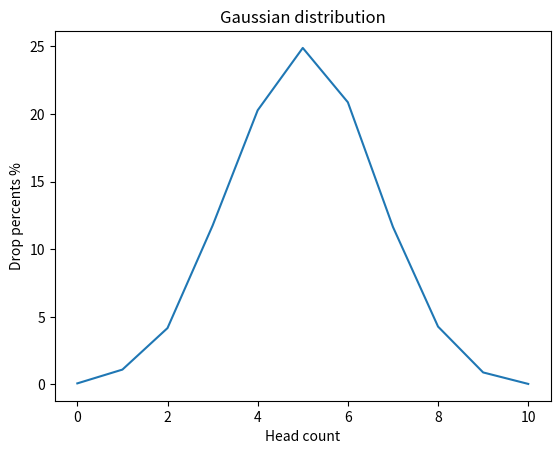

Here is the Python script that generated this plot:
import random
import matplotlib.pyplot as plt


def flip_coin() -> dict:
    numbers = [[random.randint(0, 1) for _ in range(10)]
               for _ in range(1, 10001)]
    sum_numbers = [sum(number) for number in numbers]
    dict_numbers = {0: sum_numbers.count(0) / 10000 * 100,
                    1: sum_numbers.count(1) / 10000 * 100,
                    2: sum_numbers.count(2) / 10000 * 100,
                    3: sum_numbers.count(3) / 10000 * 100,
                    4: sum_numbers.count(4) / 10000 * 100,
                    5: sum_numbers.count(5) / 10000 * 100,
                    6: sum_numbers.count(6) / 10000 * 100,
                    7: sum_numbers.count(7) / 10000 * 100,
                    8: sum_numbers.count(8) / 10000 * 100,
                    9: sum_numbers.count(9) / 10000 * 100,
                    10: sum_numbers.count(10) / 10000 * 100}
    return dict_numbers


def draw_gaussian_distribution_graph(coins: dict,
                                     title: str = "Gaussian distribution",
                                     x_label: str = "Head count",
                                     y_label: str = "Drop percents %") -> None:
    x_values = list(coins.keys())
    y_values = list(coins.values())
    plt.plot(x_values, y_values)
    plt.title(title)
    plt.xlabel(x_label)
    plt.ylabel(y_label)
    plt.show()


coin = flip_coin()
draw_gaussian_distribution_graph(coin)
